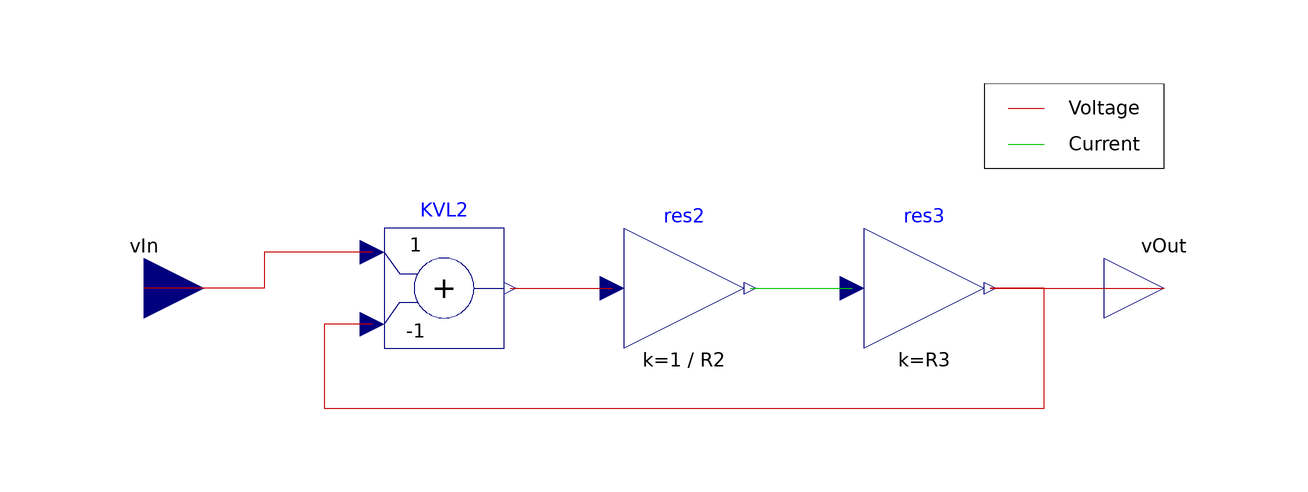

Above is the diagram view of the following Modelica model: its components placed by their Placement annotations and its connect equations drawn as lines.

model ImperativeB
        extends ABParams;
        extends FCSys.BaseClasses.Icons.Blocks.Continuous;
        FCSys.Connectors.RealInput vIn annotation (Placement(transformation(
                extent={{-30,-10},{-10,10}}), iconTransformation(extent={{-120,
                  -10},{-100,10}})));
        FCSys.Connectors.RealOutput vOut annotation (Placement(transformation(
                extent={{140,-10},{160,10}}), iconTransformation(extent={{100,-10},
                  {120,10}})));
      public
        Modelica.Blocks.Math.Gain res2(k=1/R2)
          annotation (Placement(transformation(extent={{60,-10},{80,10}})));
      public
        Modelica.Blocks.Math.Gain res3(k=R3)
          annotation (Placement(transformation(extent={{100,-10},{120,10}})));
        Modelica.Blocks.Math.Add KVL2(k2=-1, k1=1)
          annotation (Placement(transformation(extent={{20,-10},{40,10}})));
      equation
        connect(res3.y, vOut) annotation (Line(
            points={{121,6.10623e-16},{136,6.10623e-16},{136,5.55112e-16},{150,
                5.55112e-16}},
            color={200,0,0},
            smooth=Smooth.None));
        connect(res2.y, res3.u) annotation (Line(
            points={{81,6.10623e-16},{86,0},{90,1.27676e-15},{90,6.66134e-16},{
                98,6.66134e-16}},
            color={0,200,0},
            smooth=Smooth.None));
        connect(KVL2.y, res2.u) annotation (Line(
            points={{41,6.10623e-16},{46,0},{50,1.27676e-15},{50,6.66134e-16},{
                58,6.66134e-16}},
            color={200,0,0},
            smooth=Smooth.None));
        connect(KVL2.u1, vIn) annotation (Line(
            points={{18,6},{0,6},{0,5.55112e-16},{-20,5.55112e-16}},
            color={200,0,0},
            smooth=Smooth.None));
        connect(KVL2.u2, res3.y) annotation (Line(
            points={{18,-6},{10,-6},{10,-20},{130,-20},{130,6.10623e-16},{121,
                6.10623e-16}},
            color={200,0,0},
            smooth=Smooth.None));
        annotation (Diagram(coordinateSystem(preserveAspectRatio=true, extent={
                  {-160,-40},{160,40}}), graphics={Line(
                      points={{124,30},{130,30}},
                      color={200,0,0},
                      smooth=Smooth.None),Rectangle(
                      extent={{-15,7},{15,-7}},
                      lineColor={0,0,0},
                      origin={135,27},
                      rotation=180),Text(
                      extent={{130,32},{150,28}},
                      lineColor={0,0,0},
                      textString="Voltage"),Text(
                      extent={{130,26},{150,22}},
                      lineColor={0,0,0},
                      textString="Current"),Line(
                      points={{124,24},{130,24}},
                      color={0,200,0},
                      smooth=Smooth.None)}), Icon(coordinateSystem(
                preserveAspectRatio=true, extent={{-100,-100},{100,100}}),
              graphics));
      end ImperativeB;